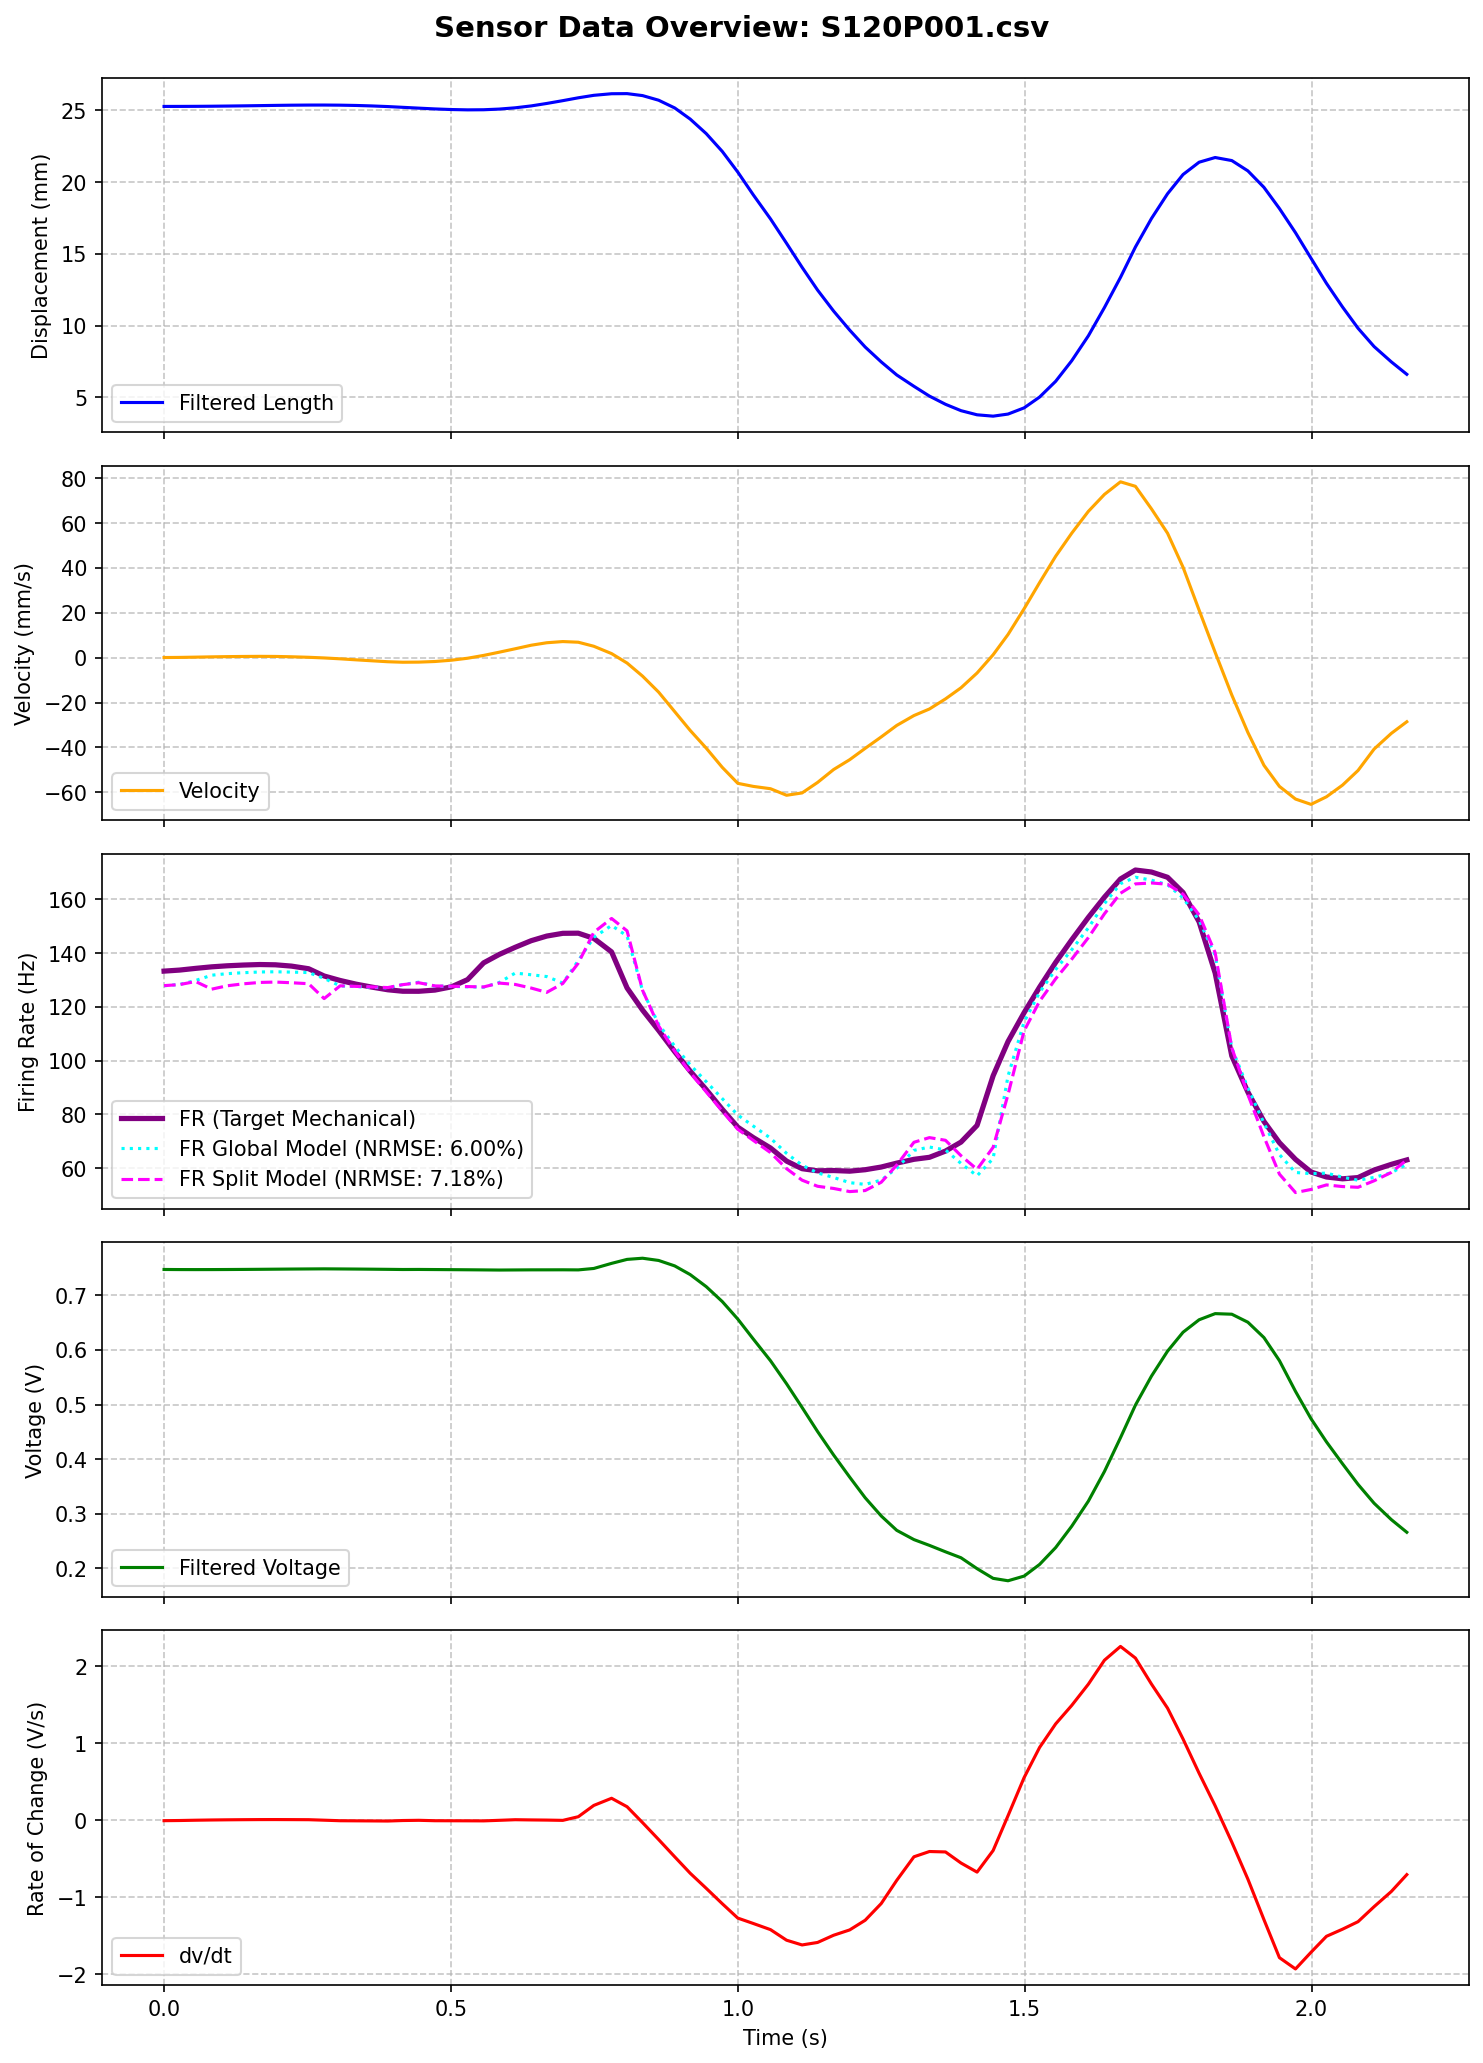

The file beside this chart, header and first rows:
MS, MPT, t (ms), Pressure (Psi), LW RAW, Displacement RAW, Length (mm), t_rel(s), LW RAW (V), Length filtered (mm), Velocity (mm/s), LW Filtered (V), dv/dt (V/s), Type Ia Firing Rate, FR_Cascaded_Predicted, FR_Calibrated_Predicted, FR_Optimized_Predicted, FR_FullOptimized_Predicted
120, 1, 1505203, -0.44, 153, 652, 25.3, 0.0, 0.7471, 25.28, 0.05655, 0.7474, -0.006178, 133.3, 217, 198.6, 158.8, 136.3
120, 1, 1505230, -0.33, 153, 652, 25.3, 0.027, 0.7471, 25.28, 0.1111, 0.7473, -0.004089, 133.7, 208.8, 188.7, 155.5, 132.2
120, 1, 1505258, -0.33, 153, 652, 25.3, 0.055, 0.7471, 25.29, 0.2296, 0.7472, -0.000243, 134.3, 198.3, 180.7, 151.6, 133.2
120, 1, 1505286, -0.33, 153, 652, 25.3, 0.083, 0.7471, 25.29, 0.3609, 0.7473, 0.002881, 134.9, 190.7, 174.9, 147.7, 130.9
120, 1, 1505313, -0.33, 153, 652, 25.3, 0.11, 0.7471, 25.3, 0.4601, 0.7474, 0.005067, 135.3, 183.7, 169.6, 144.9, 131.1
120, 1, 1505342, -0.33, 154, 652, 25.3, 0.139, 0.752, 25.32, 0.5342, 0.7475, 0.006705, 135.6, 178.8, 165.9, 142.5, 129.7
120, 1, 1505370, -0.44, 153, 652, 25.3, 0.167, 0.7471, 25.34, 0.5818, 0.7478, 0.007952, 135.8, 174.2, 162.4, 140.7, 129.6
120, 1, 1505397, -0.33, 153, 652, 25.3, 0.194, 0.7471, 25.35, 0.5411, 0.748, 0.008268, 135.7, 170.8, 159.9, 139, 128.6
120, 1, 1505425, -0.33, 153, 652, 25.3, 0.222, 0.7471, 25.36, 0.3954, 0.7482, 0.007534, 135.2, 167.5, 157.4, 137.7, 128.2
120, 1, 1505455, -0.33, 153, 652, 25.3, 0.252, 0.7471, 25.37, 0.1659, 0.7484, 0.006579, 134.2, 165.1, 155.5, 136.5, 127.6
120, 1, 1505482, -0.33, 153, 652, 25.3, 0.279, 0.7471, 25.38, -0.1254, 0.7486, 0.0001146, 131.5, 162.5, 153.6, 135.5, 127
120, 1, 1505510, -0.33, 154, 652, 25.3, 0.307, 0.752, 25.37, -0.516, 0.7484, -0.006841, 129.8, 160.2, 151.9, 134.4, 126.3
120, 1, 1505538, -0.33, 153, 652, 25.3, 0.335, 0.7471, 25.35, -0.972, 0.7482, -0.008153, 128.5, 158, 150.2, 133.5, 125.9
120, 1, 1505565, -0.33, 153, 652, 25.3, 0.362, 0.7471, 25.31, -1.391, 0.748, -0.009272, 127.4, 156.3, 148.9, 132.6, 125.4
120, 1, 1505593, -0.33, 154, 652, 25.3, 0.39, 0.752, 25.27, -1.817, 0.7477, -0.01071, 126.4, 154.6, 147.6, 131.9, 124.9
120, 1, 1505619, -0.33, 153, 652, 25.3, 0.416, 0.7471, 25.22, -2.037, 0.7474, -0.004237, 125.8, 153.2, 146.5, 131.2, 124.8
120, 1, 1505647, -0.33, 153, 652, 25.3, 0.444, 0.7471, 25.16, -1.986, 0.7475, -0.001397, 125.8, 152.2, 145.8, 130.9, 124.4
120, 1, 1505675, -0.33, 153, 652, 25.3, 0.472, 0.7471, 25.11, -1.714, 0.7473, -0.006715, 126.3, 151, 144.9, 130.3, 124
120, 1, 1505704, -0.33, 153, 652, 25.3, 0.501, 0.7471, 25.06, -1.134, 0.7471, -0.007295, 127.5, 149.8, 143.9, 129.8, 123.7
120, 1, 1505732, -0.33, 153, 652, 25.3, 0.529, 0.7471, 25.04, -0.2597, 0.7469, -0.007981, 130.2, 148.8, 143.2, 129.3, 123.5
120, 1, 1505760, -0.33, 152, 652, 25.3, 0.557, 0.7422, 25.05, 1.002, 0.7467, -0.008723, 136.4, 147.8, 142.4, 128.9, 123
120, 1, 1505787, -0.33, 153, 652, 25.3, 0.584, 0.7471, 25.09, 2.428, 0.7464, -0.001559, 139.5, 146.9, 141.8, 128.5, 123.1
120, 1, 1505815, -0.33, 153, 652, 25.3, 0.612, 0.7471, 25.18, 3.962, 0.7466, 0.006328, 142.2, 146.6, 141.5, 128.4, 122.9
120, 1, 1505843, -0.33, 153, 652, 25.3, 0.64, 0.7471, 25.32, 5.546, 0.7468, 0.003588, 144.6, 146.1, 141.2, 128.1, 122.8
120, 1, 1505870, -0.33, 153, 652, 25.3, 0.667, 0.7471, 25.49, 6.643, 0.7468, 0.001489, 146.4, 145.3, 140.6, 127.8, 122.4
120, 1, 1505898, -0.33, 153, 652, 25.3, 0.695, 0.7471, 25.68, 7.172, 0.7469, -0.002153, 147.4, 144.8, 140.2, 127.5, 122.4
120, 1, 1505925, -0.33, 153, 652, 25.3, 0.722, 0.7471, 25.88, 6.879, 0.7467, 0.04523, 147.4, 143.9, 139.5, 127.2, 122.1
120, 1, 1505952, -0.33, 153, 652, 25.3, 0.749, 0.7471, 26.05, 5.081, 0.7493, 0.1918, 145.5, 146.6, 141.6, 128.3, 127
120, 1, 1505983, -0.33, 153, 652, 25.3, 0.78, 0.7471, 26.16, 1.812, 0.7586, 0.2845, 140.5, 155.7, 148.6, 132.6, 129.8
120, 1, 1506010, -0.33, 153, 652, 25.3, 0.807, 0.7471, 26.17, -2.405, 0.7659, 0.1746, 127.1, 157.9, 150.4, 133.7, 127.7
120, 1, 1506037, -0.44, 153, 652, 25.3, 0.834, 0.7471, 26.03, -8.238, 0.7681, -0.03146, 118.8, 153.7, 147.3, 132, 124.2
120, 1, 1506065, -0.33, 153, 652, 25.3, 0.862, 0.7471, 25.71, -15.36, 0.764, -0.2509, 111.3, 145.1, 140.7, 128.1, 118.8
120, 1, 1506093, -0.44, 153, 652, 25.3, 0.89, 0.7471, 25.17, -24.05, 0.754, -0.4747, 103.4, 133.9, 132.1, 123, 113.1
120, 1, 1506120, -0.44, 152, 652, 25.3, 0.917, 0.7422, 24.4, -32.42, 0.7381, -0.6879, 96.13, 120.5, 121.7, 116.8, 105.9
120, 1, 1506148, -0.33, 152, 652, 25.3, 0.945, 0.7422, 23.38, -40.33, 0.716, -0.8839, 89.24, 104.8, 109.5, 109.4, 98.35
120, 1, 1506176, -0.33, 153, 652, 25.3, 0.973, 0.7471, 22.14, -48.91, 0.6886, -1.084, 81.91, 88.5, 96.62, 101.6, 90.88
120, 1, 1506203, -0.33, 153, 652, 25.3, 1.0, 0.7471, 20.7, -56, 0.6566, -1.27, 75.28, 71.75, 83.36, 93.58, 82.93
120, 1, 1506230, 50.22, 143, 696, 20.93, 1.027, 0.6982, 19.12, -57.37, 0.62, -1.34, 71.4, 54.4, 69.57, 85.12, 75.36
120, 1, 1506260, 59.47, 113, 763, 14.28, 1.057, 0.5518, 17.44, -58.4, 0.5803, -1.42, 67.52, 37.83, 56.29, 76.97, 68.15
120, 1, 1506288, 61.9, 99, 781, 12.5, 1.085, 0.4834, 15.74, -61.32, 0.538, -1.557, 62.66, 22.06, 43.58, 69.07, 61.84
120, 1, 1506315, 64.76, 91, 789, 11.7, 1.112, 0.4443, 14.07, -60.28, 0.4948, -1.618, 59.84, 8.143, 32.23, 62, 56.13
120, 1, 1506342, 66.52, 84, 802, 10.41, 1.139, 0.4102, 12.48, -55.61, 0.4507, -1.586, 59.04, 0.0, 21.7, 55.36, 51.33
120, 1, 1506370, 68.17, 78, 811, 9.52, 1.167, 0.3809, 11.02, -49.85, 0.4076, -1.492, 59.15, 0.0, 13.28, 49.97, 48.37
120, 1, 1506398, 69.83, 72, 818, 8.83, 1.195, 0.3516, 9.691, -45.47, 0.3671, -1.423, 58.91, 0.0, 7.36, 46.06, 46.53
120, 1, 1506425, 71.37, 68, 824, 8.23, 1.222, 0.332, 8.512, -40.42, 0.3293, -1.298, 59.45, 0.0, 3.097, 43.16, 45.59
120, 1, 1506453, 72.8, 63, 829, 7.74, 1.25, 0.3076, 7.475, -35.32, 0.2959, -1.081, 60.45, 0.0, 1.633, 41.91, 47.67
120, 1, 1506480, 74.23, 58, 834, 7.24, 1.277, 0.2832, 6.566, -30.2, 0.2696, -0.7802, 61.91, 0.0, 4.42, 43.22, 51.97
120, 1, 1506510, 75.44, 55, 838, 6.84, 1.307, 0.2686, 5.775, -25.8, 0.2527, -0.4745, 63.32, 0.0, 11.98, 47.4, 59.29
120, 1, 1506537, 76.87, 51, 842, 6.45, 1.334, 0.249, 5.093, -22.87, 0.2421, -0.4062, 64.07, 0.0, 20.05, 52.05, 60.88
120, 1, 1506565, 78.08, 48, 846, 6.05, 1.362, 0.2344, 4.522, -18.37, 0.2303, -0.4118, 66.39, 2.029, 22.4, 53.31, 63.09
120, 1, 1506592, 79.19, 44, 850, 5.65, 1.389, 0.2148, 4.078, -13.43, 0.2194, -0.5553, 69.72, 5.251, 24.62, 54.54, 60.79
120, 1, 1506620, 80.29, 43, 854, 5.26, 1.417, 0.21, 3.79, -6.841, 0.1994, -0.6735, 75.95, 0.0, 17.31, 50.13, 55.38
120, 1, 1506648, 81.39, 41, 857, 4.96, 1.445, 0.2002, 3.695, 1.289, 0.1817, -0.3934, 94.4, 0.0, 15.69, 48.86, 62.65
120, 1, 1506674, 82.05, 39, 860, 4.66, 1.471, 0.1904, 3.841, 10.33, 0.1773, 0.05888, 107.1, 8.374, 26.15, 54.86, 71.86
120, 1, 1506702, 80.73, 40, 860, 4.66, 1.499, 0.1953, 4.273, 21.79, 0.1858, 0.5526, 117.9, 29.74, 42.41, 64.37, 84.84
120, 1, 1506729, 77.64, 43, 857, 4.96, 1.526, 0.21, 5.027, 33.45, 0.2072, 0.9441, 127.4, 56.22, 62.78, 76.48, 97.21
120, 1, 1506757, 75.33, 46, 853, 5.35, 1.554, 0.2246, 6.124, 45.19, 0.2381, 1.25, 136.6, 83.04, 83.6, 88.94, 110
120, 1, 1506785, 73.35, 48, 849, 5.75, 1.582, 0.2344, 7.558, 55.46, 0.2772, 1.489, 145, 110.1, 104.8, 101.7, 122.1
120, 1, 1506814, 71.37, 52, 845, 6.15, 1.611, 0.2539, 9.294, 65.2, 0.3231, 1.765, 153.3, 136.9, 125.9, 114.5, 134.9
120, 1, 1506842, 69.94, 53, 842, 6.45, 1.639, 0.2588, 11.26, 72.74, 0.3774, 2.075, 160.8, 166.1, 148.9, 128.5, 149.6
... 38 more rows
